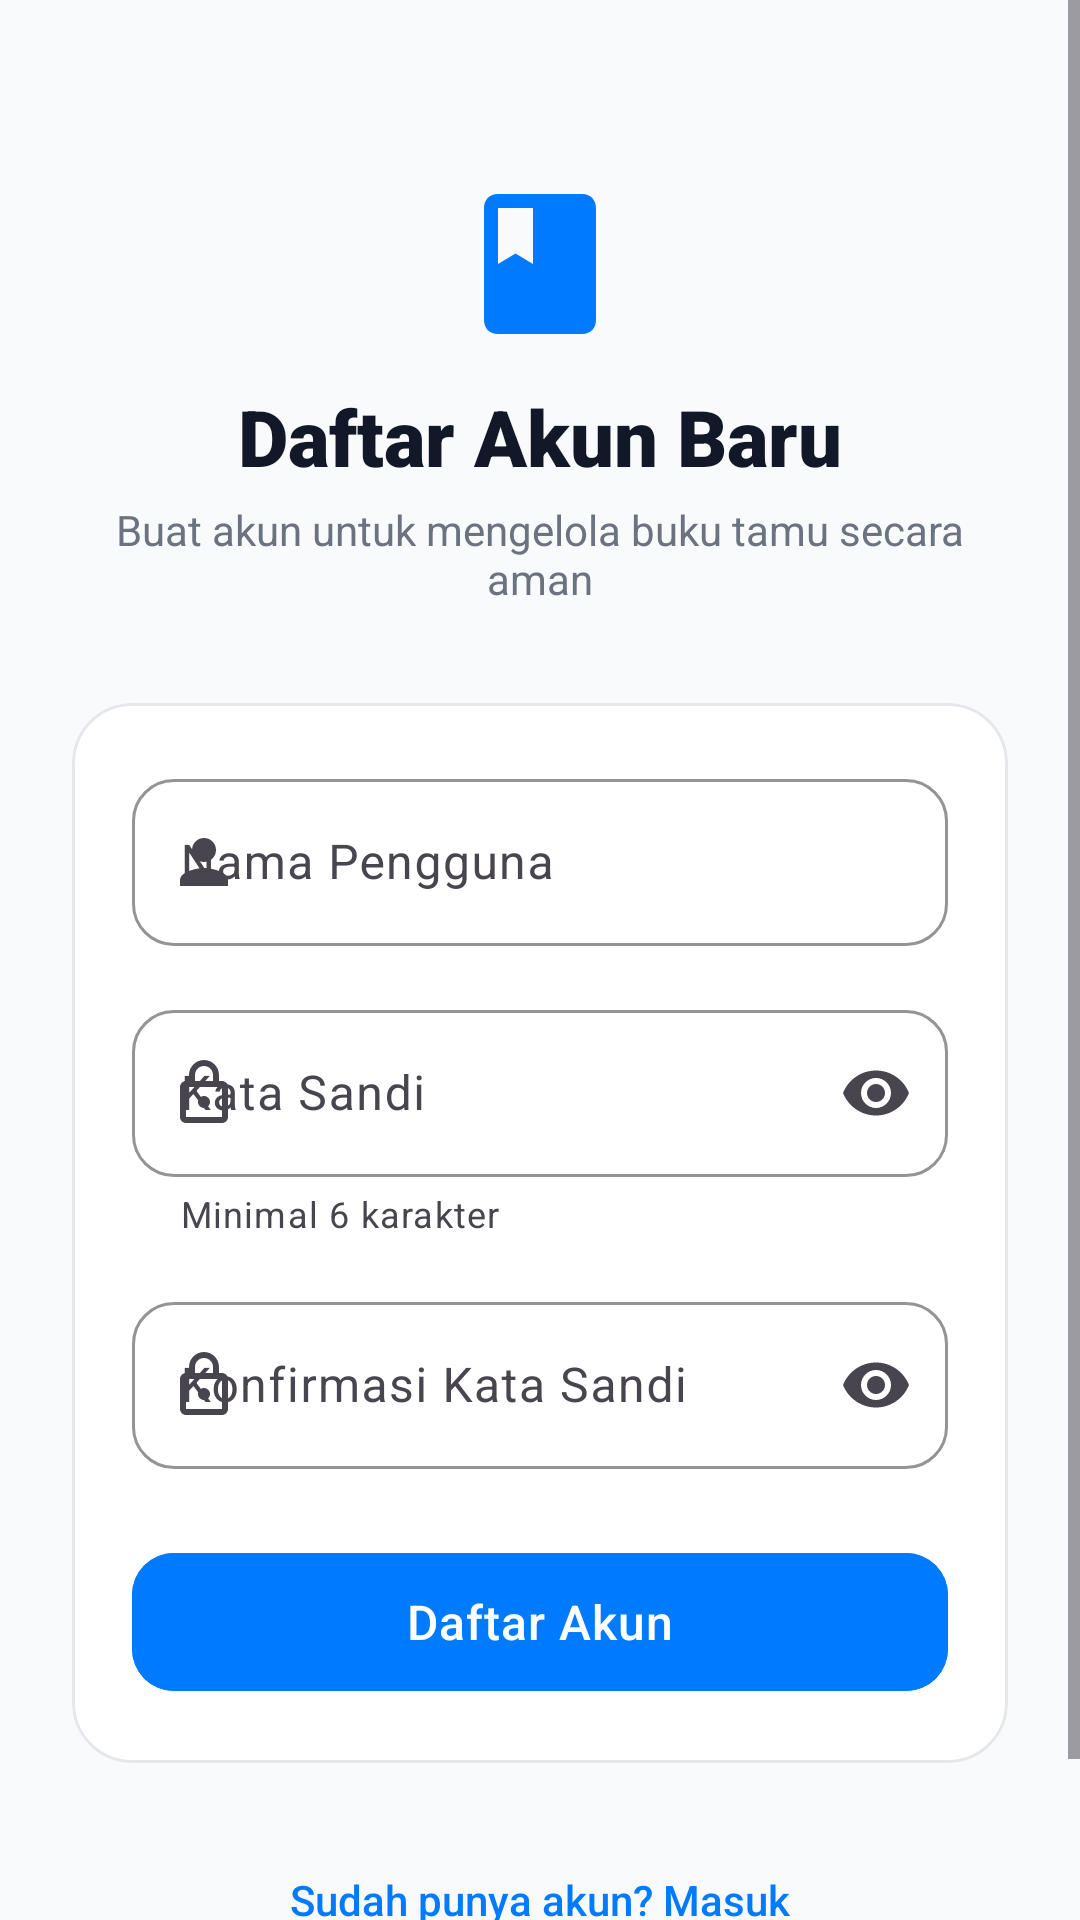

This screen was rendered from an Android layout file. Write that file and the resources it references.
<!-- AndroidManifest.xml: application theme Theme.TamuIn159 -->
<!-- res/layout/activity_register_159.xml -->
<?xml version="1.0" encoding="utf-8"?>
<ScrollView xmlns:android="http://schemas.android.com/apk/res/android"
    xmlns:app="http://schemas.android.com/apk/res-auto"
    android:layout_width="match_parent"
    android:layout_height="match_parent"
    android:background="@color/bg_screen_159"
    android:fillViewport="true">

    <androidx.constraintlayout.widget.ConstraintLayout
        android:layout_width="match_parent"
        android:layout_height="wrap_content"
        android:padding="24dp">

        <ImageView
            android:id="@+id/ivLogoReg159"
            android:layout_width="56dp"
            android:layout_height="56dp"
            android:layout_marginTop="36dp"
            android:contentDescription="@string/register_title_159"
            android:src="@drawable/ic_book_159"
            app:layout_constraintEnd_toEndOf="parent"
            app:layout_constraintStart_toStartOf="parent"
            app:layout_constraintTop_toTopOf="parent" />

        <TextView
            android:id="@+id/tvRegTitle159"
            android:layout_width="wrap_content"
            android:layout_height="wrap_content"
            android:layout_marginTop="12dp"
            android:fontFamily="sans-serif-black"
            android:text="@string/register_title_159"
            android:textColor="@color/text_primary_159"
            android:textSize="26sp"
            app:layout_constraintEnd_toEndOf="parent"
            app:layout_constraintStart_toStartOf="parent"
            app:layout_constraintTop_toBottomOf="@id/ivLogoReg159" />

        <TextView
            android:id="@+id/tvRegSubtitle159"
            android:layout_width="0dp"
            android:layout_height="wrap_content"
            android:layout_marginTop="4dp"
            android:fontFamily="sans-serif"
            android:gravity="center"
            android:text="@string/register_subtitle_159"
            android:textColor="@color/text_secondary_159"
            android:textSize="14sp"
            app:layout_constraintEnd_toEndOf="parent"
            app:layout_constraintStart_toStartOf="parent"
            app:layout_constraintTop_toBottomOf="@id/tvRegTitle159" />

        <com.google.android.material.card.MaterialCardView
            android:id="@+id/cardRegister159"
            android:layout_width="0dp"
            android:layout_height="wrap_content"
            android:layout_marginTop="32dp"
            app:cardBackgroundColor="@color/surface_card_159"
            app:cardCornerRadius="20dp"
            app:cardElevation="0dp"
            app:layout_constraintEnd_toEndOf="parent"
            app:layout_constraintStart_toStartOf="parent"
            app:layout_constraintTop_toBottomOf="@id/tvRegSubtitle159"
            app:strokeColor="@color/stroke_subtle_159"
            app:strokeWidth="1dp">

            <LinearLayout
                android:layout_width="match_parent"
                android:layout_height="wrap_content"
                android:orientation="vertical"
                android:padding="20dp">

                
                <com.google.android.material.textfield.TextInputLayout
                    android:id="@+id/tilRegUsername159"
                    style="@style/Widget.TamuIn159.TextInputLayout"
                    android:layout_width="match_parent"
                    android:layout_height="wrap_content"
                    android:hint="@string/username_label_159"
                    app:startIconDrawable="@drawable/ic_person_159">

                    <com.google.android.material.textfield.TextInputEditText
                        android:id="@+id/etRegUsername159"
                        android:layout_width="match_parent"
                        android:layout_height="wrap_content"
                        android:inputType="text"
                        android:maxLines="1"
                        android:textColor="@color/text_primary_159" />
                </com.google.android.material.textfield.TextInputLayout>

                
                <com.google.android.material.textfield.TextInputLayout
                    android:id="@+id/tilRegPassword159"
                    style="@style/Widget.TamuIn159.TextInputLayout"
                    android:layout_width="match_parent"
                    android:layout_height="wrap_content"
                    android:layout_marginTop="16dp"
                    android:hint="@string/password_label_159"
                    app:endIconMode="password_toggle"
                    app:helperText="Minimal 6 karakter"
                    app:startIconDrawable="@drawable/ic_lock_159">

                    <com.google.android.material.textfield.TextInputEditText
                        android:id="@+id/etRegPassword159"
                        android:layout_width="match_parent"
                        android:layout_height="wrap_content"
                        android:inputType="textPassword"
                        android:maxLines="1"
                        android:textColor="@color/text_primary_159" />
                </com.google.android.material.textfield.TextInputLayout>

                
                <com.google.android.material.textfield.TextInputLayout
                    android:id="@+id/tilRegConfirmPassword159"
                    style="@style/Widget.TamuIn159.TextInputLayout"
                    android:layout_width="match_parent"
                    android:layout_height="wrap_content"
                    android:layout_marginTop="16dp"
                    android:hint="@string/confirm_password_label_159"
                    app:endIconMode="password_toggle"
                    app:startIconDrawable="@drawable/ic_lock_159">

                    <com.google.android.material.textfield.TextInputEditText
                        android:id="@+id/etRegConfirmPassword159"
                        android:layout_width="match_parent"
                        android:layout_height="wrap_content"
                        android:inputType="textPassword"
                        android:maxLines="1"
                        android:textColor="@color/text_primary_159" />
                </com.google.android.material.textfield.TextInputLayout>

                
                <com.google.android.material.button.MaterialButton
                    android:id="@+id/btnRegister159"
                    style="@style/Widget.TamuIn159.Button"
                    android:layout_width="match_parent"
                    android:layout_height="54dp"
                    android:layout_marginTop="24dp"
                    android:backgroundTint="@color/accent_blue_159"
                    android:text="@string/btn_register_159"
                    android:textColor="@color/white_159"
                    android:textSize="16sp" />

            </LinearLayout>
        </com.google.android.material.card.MaterialCardView>

        
        <TextView
            android:id="@+id/tvBackToLogin159"
            android:layout_width="wrap_content"
            android:layout_height="wrap_content"
            android:layout_marginTop="28dp"
            android:layout_marginBottom="24dp"
            android:clickable="true"
            android:focusable="true"
            android:fontFamily="sans-serif-medium"
            android:padding="8dp"
            android:text="@string/have_account_prompt_159"
            android:textColor="@color/accent_blue_159"
            android:textSize="14sp"
            app:layout_constraintBottom_toBottomOf="parent"
            app:layout_constraintEnd_toEndOf="parent"
            app:layout_constraintStart_toStartOf="parent"
            app:layout_constraintTop_toBottomOf="@id/cardRegister159" />

    </androidx.constraintlayout.widget.ConstraintLayout>
</ScrollView>
<!-- resources referenced by this layout -->
<resources>
  <color name="accent_blue_159">#007AFF</color>
  <color name="bg_screen_159">#F9FAFB</color>
  <color name="stroke_subtle_159">#E5E7EB</color>
  <color name="surface_card_159">#FFFFFF</color>
  <color name="text_primary_159">#111827</color>
  <color name="text_secondary_159">#6B7280</color>
  <color name="white_159">#FFFFFF</color>
  <!-- drawable ic_book_159 (drawable) -->
  <vector xmlns:android="http://schemas.android.com/apk/res/android"
      android:width="48dp"
      android:height="48dp"
      android:viewportWidth="24"
      android:viewportHeight="24">
    <path
        android:fillColor="@color/accent_blue_159"
        android:pathData="M18,2H6c-1.2,0 -2,0.8 -2,2v16c0,1.2 0.8,2 2,2h12c1.2,0 2,-0.8 2,-2V4c0,-1.2 -0.8,-2 -2,-2zM6,4h5v8l-2.5,-1.5L6,12V4z"/>
  </vector>
  <!-- drawable ic_lock_159 (drawable) -->
  <vector xmlns:android="http://schemas.android.com/apk/res/android"
      android:width="24dp"
      android:height="24dp"
      android:viewportWidth="24"
      android:viewportHeight="24">
    <path
        android:fillColor="@color/text_secondary_159"
        android:pathData="M18,8h-1V6c0,-2.76 -2.24,-5 -5,-5S7,3.24 7,6v2H6c-1.1,0 -2,0.9 -2,2v10c0,1.1 0.9,2 2,2h12c1.1,0 2,-0.9 2,-2V10c0,-1.1 -0.9,-2 -2,-2zM9,6c0,-1.66 1.34,-3 3,-3s3,1.34 3,3v2H9V6zm9,14H6V10h12v10zm-6,-3c1.1,0 2,-0.9 2,-2s-0.9,-2 -2,-2 -2,0.9 -2,2 0.9,2 2,2z"/>
  </vector>
  <!-- drawable ic_person_159 (drawable) -->
  <vector xmlns:android="http://schemas.android.com/apk/res/android"
      android:width="24dp"
      android:height="24dp"
      android:viewportWidth="24"
      android:viewportHeight="24">
    <path
        android:fillColor="@color/text_secondary_159"
        android:pathData="M12,12c2.21,0 4,-1.79 4,-4s-1.79,-4 -4,-4 -4,1.79 -4,4 1.79,4 4,4zM12,14c-2.67,0 -8,1.34 -8,4v2h16v-2c0,-2.66 -5.33,-4 -8,-4z"/>
  </vector>
  <string name="btn_register_159">Daftar Akun</string>
  <string name="confirm_password_label_159">Konfirmasi Kata Sandi</string>
  <string name="have_account_prompt_159">Sudah punya akun? Masuk</string>
  <string name="password_label_159">Kata Sandi</string>
  <string name="register_subtitle_159">Buat akun untuk mengelola buku tamu secara aman</string>
  <string name="register_title_159">Daftar Akun Baru</string>
  <string name="username_label_159">Nama Pengguna</string>
  <style name="Widget.TamuIn159.Button" parent="Widget.Material3.Button">
          <item name="cornerRadius">14dp</item>
          <item name="android:fontFamily">sans-serif-medium</item>
          <item name="android:stateListAnimator">@null</item>
          <item name="android:letterSpacing">0.02</item>
      </style>
  <style name="Widget.TamuIn159.TextInputLayout" parent="Widget.Material3.TextInputLayout.OutlinedBox">
          <item name="boxCornerRadiusTopStart">14dp</item>
          <item name="boxCornerRadiusTopEnd">14dp</item>
          <item name="boxCornerRadiusBottomStart">14dp</item>
          <item name="boxCornerRadiusBottomEnd">14dp</item>
          <item name="boxStrokeColor">@color/accent_blue_159</item>
          <item name="boxStrokeWidth">1dp</item>
          <item name="boxStrokeWidthFocused">1.5dp</item>
          <item name="hintTextColor">@color/accent_blue_159</item>
      </style>
  <color name="accent_blue_subtle_159">#F0F6FF</color>
</resources>
